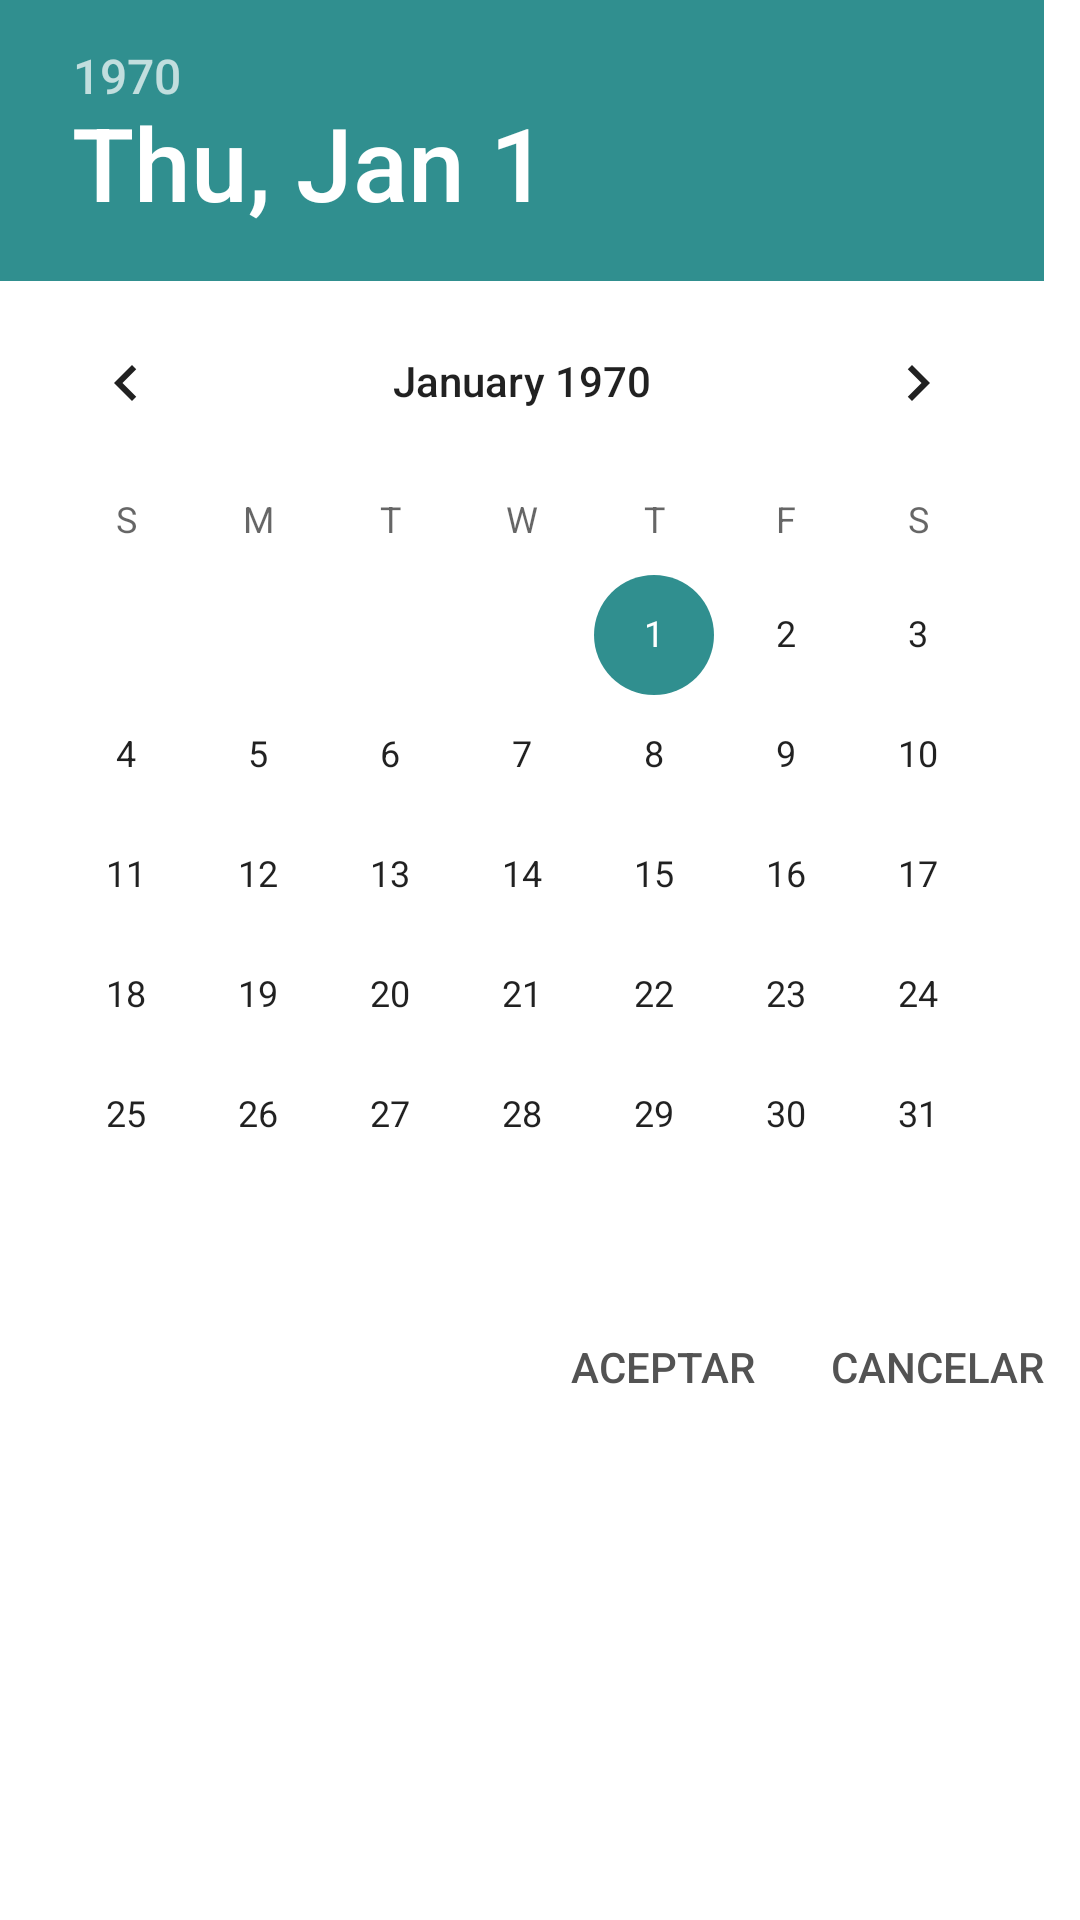

Layout XML and referenced resources for this Android screen:
<!-- AndroidManifest.xml: application theme AppTheme -->
<!-- res/layout/fragment_calendar.xml -->
<?xml version="1.0" encoding="utf-8"?>
<LinearLayout xmlns:android="http://schemas.android.com/apk/res/android"
    xmlns:tools="http://schemas.android.com/tools"
    android:layout_width="match_parent"
    android:layout_height="match_parent"
    android:orientation="vertical">

    <DatePicker
        android:id="@+id/calendarPicker"
        android:layout_width="wrap_content"
        android:layout_height="wrap_content"
        android:datePickerMode="calendar" />

    <LinearLayout
        android:layout_width="wrap_content"
        android:layout_height="wrap_content"
        android:layout_gravity="right"
        android:orientation="horizontal">

        <Button
            android:id="@+id/acceptBtn"
            style="?android:attr/borderlessButtonStyle"
            android:layout_width="wrap_content"
            android:layout_height="wrap_content"
            android:backgroundTint="@android:color/white"
            android:text="Aceptar"
            android:textColor="@color/colorDarkGrey" />

        <Button
            android:id="@+id/cancelBtn"
            style="?android:attr/borderlessButtonStyle"
            android:layout_width="wrap_content"
            android:layout_height="wrap_content"
            android:backgroundTint="@android:color/white"
            android:text="Cancelar"
            android:textColor="@color/colorDarkGrey" />


    </LinearLayout>

</LinearLayout>
<!-- resources referenced by this layout -->
<resources>
  <color name="colorDarkGrey">#535353</color>
  <style name="AppTheme" parent="Theme.MaterialComponents.Light">
          
          <item name="colorPrimary">@color/colorPrimary</item>
          <item name="colorPrimaryDark">@color/colorPrimaryDark</item>
          <item name="colorAccent">@color/colorAccent</item>
      </style>
  <color name="colorPrimary">#136C8C</color>
  <color name="colorPrimaryDark">#0D4255</color>
  <color name="colorAccent">#308F8F</color>
</resources>
